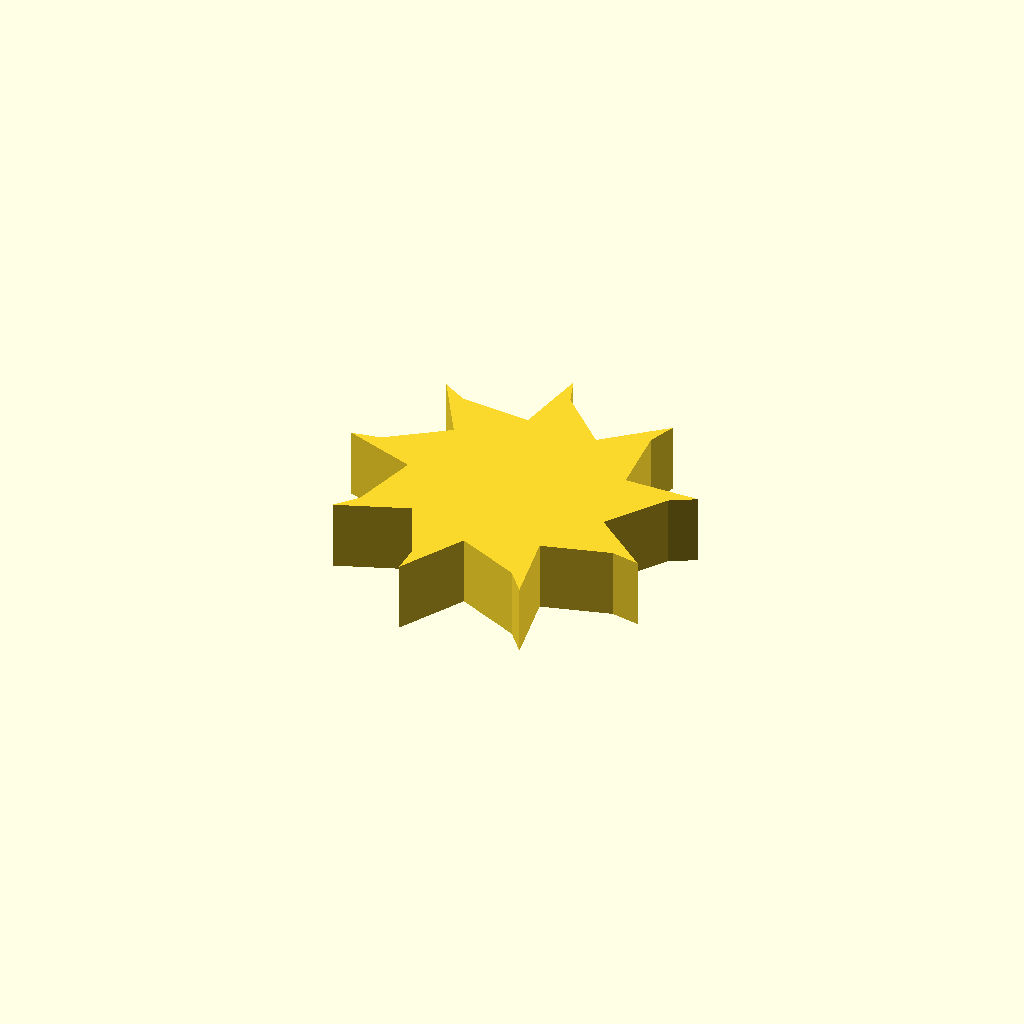
Cell 1 — every parameter at its default value.
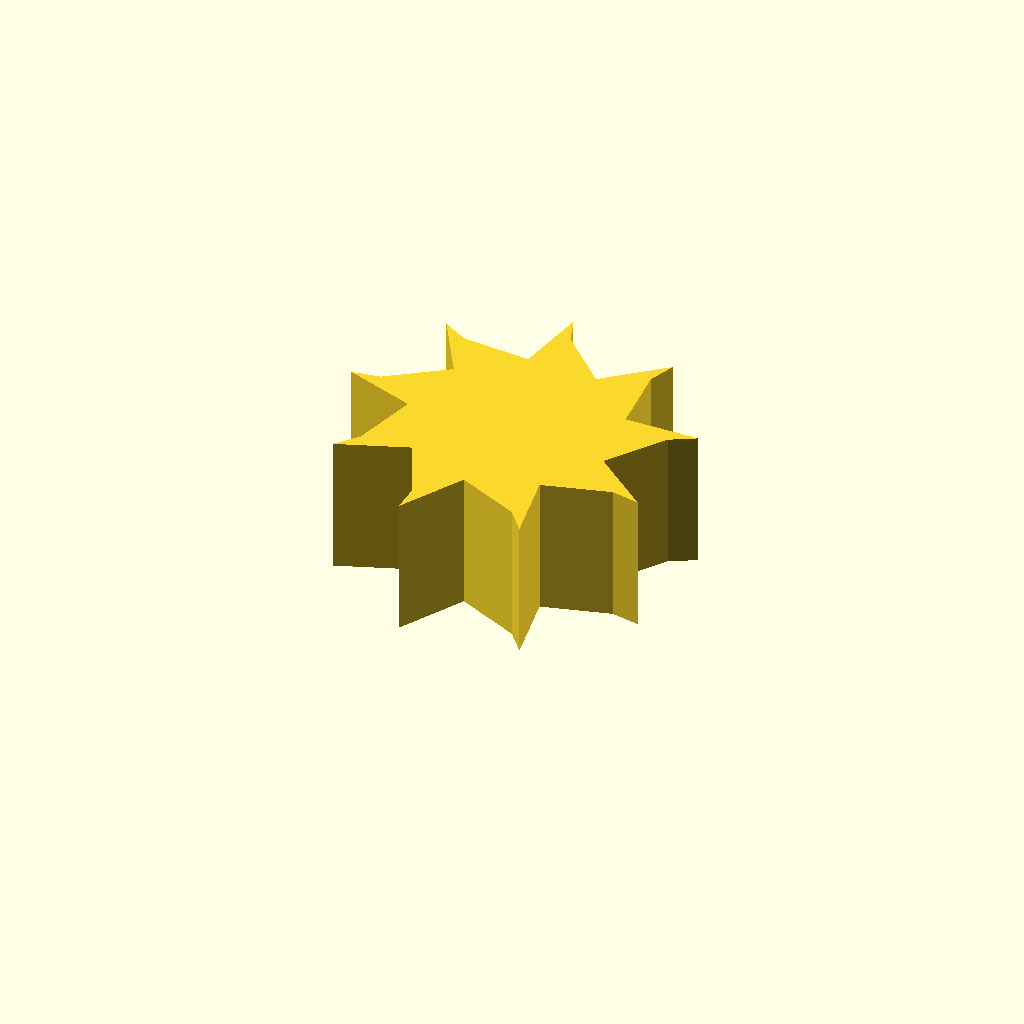
Cell 2 — profile_height set to 16, the other parameters unchanged.
All cells are drawn from one camera (rotation 55°, 0°, 25°, orthographic, colour scheme Cornfield), so only the parameter changes between them.
OpenSCAD source file optional_data/data/sketch1/fanrotors/part_0089.scad:
$fn = 32;

// ----------------------------------------------------------------------
// Fan rotor section: 9 blades, 12 mm hub radius, 8 mm blades
// ----------------------------------------------------------------------

// --- parameters (mm) ---
profile_height = 8;       // extrusion height
profile_points = 27;      // points of the closed outline

profile = [[31.7, 16.952], [36.264, 23.512], [39.139, 25.128], [30.558, 25.081], [29.837, 33.039], [31.001, 36.125], [24.458, 30.574], [18.791, 36.206], [17.699, 39.319], [16.254, 30.86], [8.292, 31.532], [5.455, 33.214], [9.786, 25.806], [3.255, 21.203], [0, 20.668], [8.079, 17.777], [6.035, 10.053], [3.886, 7.551], [11.933, 10.53], [15.332, 3.298], [15.294, 0], [19.544, 7.455], [26.796, 4.1], [28.887, 1.549], [27.351, 9.991], [35.062, 12.083], [38.304, 11.472]];  // single closed polygon, 27 points, counter clockwise

// --- the one profile operation ---
linear_extrude(height = profile_height) polygon(points = profile);
Parameter table extracted from the source (name, type, default, range or options):
profile_height: number, default 8
profile_points: number, default 27
